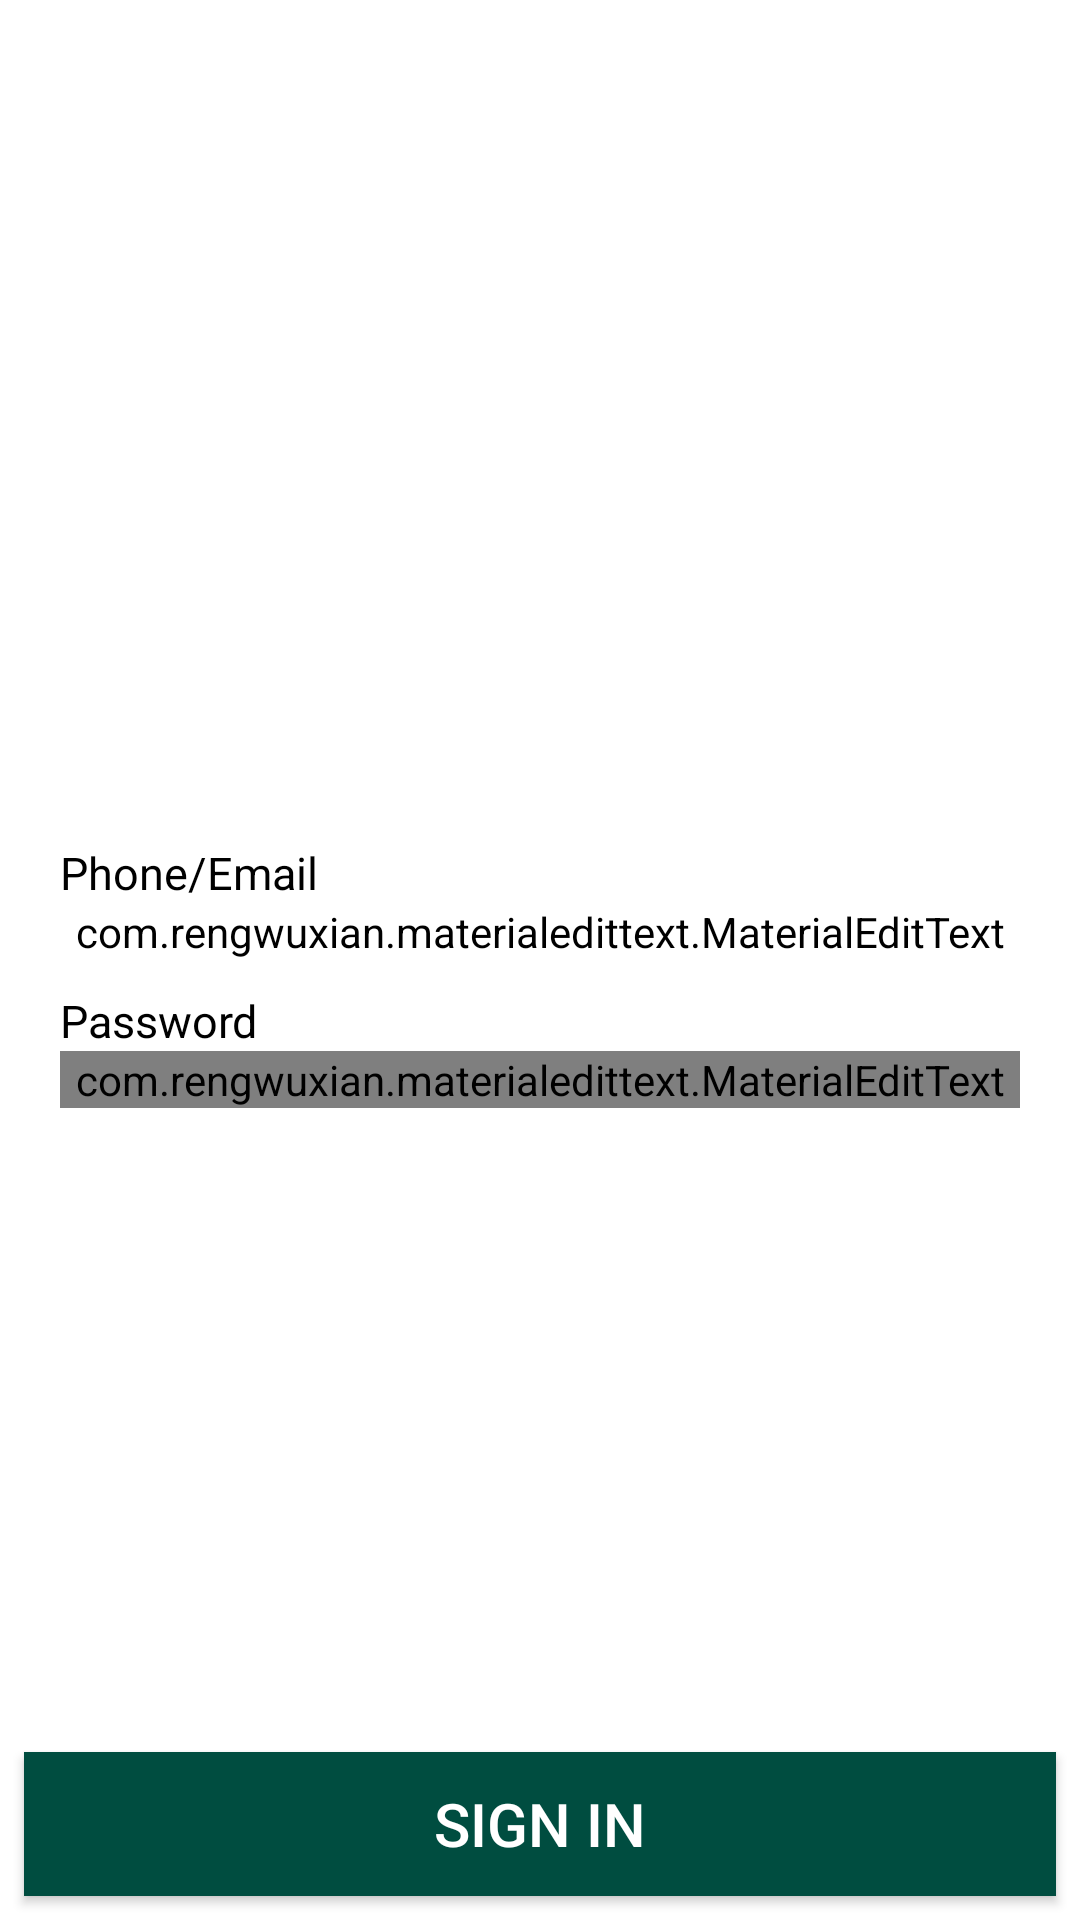

This screen was rendered from an Android layout file. Write that file and the resources it references.
<!-- AndroidManifest.xml: application theme AppTheme -->
<!-- res/layout/activity_sign_in.xml -->
<?xml version="1.0" encoding="utf-8"?>
<RelativeLayout xmlns:android="http://schemas.android.com/apk/res/android"
    xmlns:app="http://schemas.android.com/apk/res-auto"
    xmlns:tools="http://schemas.android.com/tools"
    android:layout_width="match_parent"
    android:layout_height="match_parent"
    android:background="@android:color/white"
    tools:context="com.kuldeep.serweservernew.SignIn">

    <LinearLayout
        android:orientation="vertical"
        android:padding="20dp"
        android:background="@android:color/white"
        android:layout_centerInParent="true"
        android:layout_width="match_parent"
        android:layout_height="wrap_content">

        <TextView
            android:layout_width="match_parent"
            android:layout_height="wrap_content"
            android:text="Phone/Email"
            android:textSize="15dp"
            android:textColor="@android:color/black"
            android:layout_marginTop="10dp"></TextView>

        <com.rengwuxian.materialedittext.MaterialEditText
            android:id="@+id/edtPhone"
            android:hint="Phone/Email"
            android:layout_width="match_parent"
            android:layout_height="wrap_content"
            android:textColorHint="@android:color/darker_gray"
            android:textColor="@android:color/black"
            android:textSize="25dp"
            app:met_maxCharacters="11"
            android:backgroundTint="@android:color/white"
            android:background="@android:color/white"
            app:met_singleLineEllipsis="true"
            />

        <TextView
            android:layout_width="match_parent"
            android:layout_height="wrap_content"
            android:text="Password"
            android:textSize="15dp"
            android:textColor="@android:color/black"
            android:layout_marginTop="10dp"></TextView>

        <com.rengwuxian.materialedittext.MaterialEditText
            android:id="@+id/edtPassword"
            android:background="@android:color/transparent"
            android:layout_width="match_parent"
            android:layout_height="wrap_content"
            android:hint="Password"
            android:inputType="textPassword"
            android:textColor="@android:color/black"
            android:textColorHint="@android:color/darker_gray"
            android:textSize="25dp"
            app:met_baseColor="@android:color/black"
            app:met_floatingLabel="highlight"
            app:met_maxCharacters="11"
            app:met_primaryColor="@android:color/black"
            app:met_singleLineEllipsis="true" />

    </LinearLayout>

    <Button
        android:id="@+id/btnSignIn"
        android:text="Sign In"
        android:background="@color/colorPrimary"
        android:textColor="@android:color/white"
        android:layout_alignParentBottom="true"
        android:layout_marginRight="8dp"
        android:textSize="20dp"
        android:layout_marginLeft="8dp"
        android:layout_width="match_parent"
        android:layout_height="wrap_content"
        android:layout_margin="8dp"
        />

</RelativeLayout>
<!-- resources referenced by this layout -->
<resources>
  <color name="colorPrimary">#004d40</color>
  <style name="AppTheme" parent="Theme.AppCompat.NoActionBar">
          
          <item name="colorPrimary">@color/colorPrimary</item>
          <item name="colorPrimaryDark">@color/colorPrimaryDark</item>
          <item name="colorAccent">@color/colorAccent</item>
      </style>
  <color name="colorPrimaryDark">#00251a</color>
  <color name="colorAccent">#39796b</color>
</resources>
